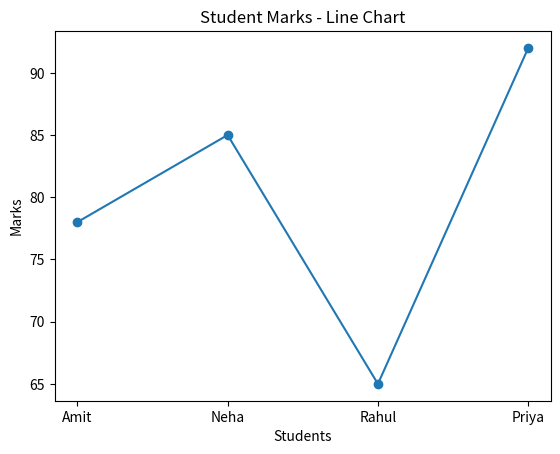
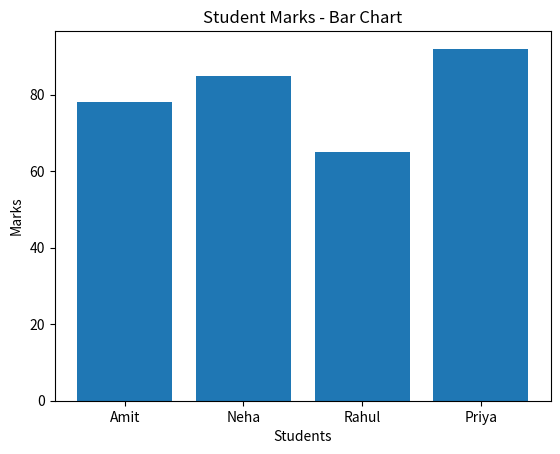
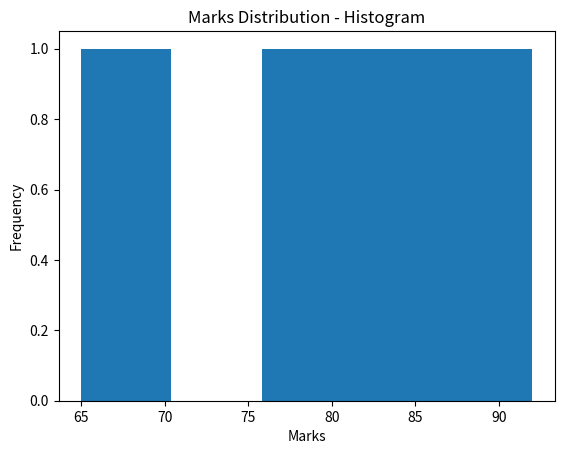
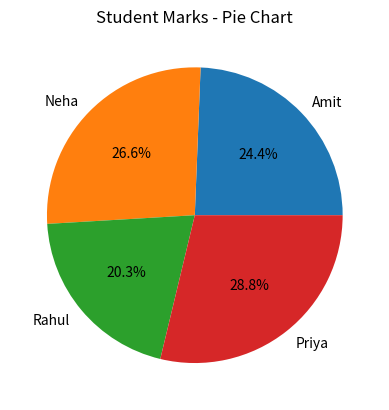

Reproduce these figures in Python, in order.
# Program to plot line, bar, histogram and pie charts

import matplotlib.pyplot as plt

names = ["Amit", "Neha", "Rahul", "Priya"]
marks = [78, 85, 65, 92]

# Line Chart
plt.plot(names, marks, marker="o")
plt.title("Student Marks - Line Chart")
plt.xlabel("Students")
plt.ylabel("Marks")
plt.show()

# Bar Chart
plt.bar(names, marks)
plt.title("Student Marks - Bar Chart")
plt.xlabel("Students")
plt.ylabel("Marks")
plt.show()

# Histogram
plt.hist(marks, bins=5)
plt.title("Marks Distribution - Histogram")
plt.xlabel("Marks")
plt.ylabel("Frequency")
plt.show()

# Pie Chart
plt.pie(marks, labels=names, autopct="%1.1f%%")
plt.title("Student Marks - Pie Chart")
plt.show()
